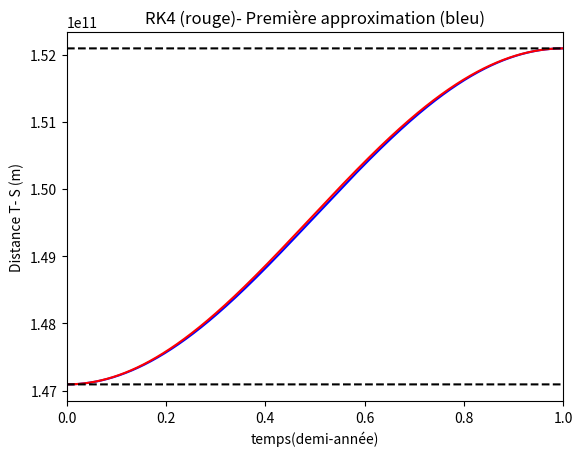

This chart was generated by the following Python code:
import numpy as np
from math import *
import matplotlib.pyplot as plt


#Dans la suite r est la première coordonnée polaire

def fonction(r):
    x=(-887384455.8905718+(-1.9852204086241444e+31/(r**2))+(2.6549172e+20/r))**(1/2) #x=r'
    return x


def rungekutta4(f, r0, t0, tf, nb): #(fonction à intégrer; r initial; t initial; t final; nombre de points)
    T=np.linspace(t0,tf,nb)
    n = len(T)
    R = np.zeros(n)
    R[0] = (r0)
    h=(T[len(T)-1]-T[0])/n
    for i in range(n-2):
        k1 = f(R[i])
        k2 = f(R[i] + k1 * h / 2)
        k3 = f(R[i] + k2 * h / 2)
        k4 = f(R[i] + k3 * h)
        R[i+1] = R[i]+(h / 6) * (k1 + 2*k2 + 2*k3 + k4)
    R[len(R)-1]=152093407000
    return R,T


R = list(rungekutta4(fonction, 147091144000.001053, 0, 15778800, 10000))[0]
T = list(np.linspace(0,1,10000))


def m_en_km(T):
    for i in range(len(T)):
        T[i] = T[i]/1000
    return T
    



P = 10000*[147091144000]
A = 10000*[152093407000]


COS=[]
for i in range(len(T)):
    COS.append(149592275500-2501131500*cos(pi * T[i]))


plt.figure()
plt.xlim(0,1)
plt.title("RK4 (rouge)- Première approximation (bleu)")
plt.xlabel('temps(demi-année)')
plt.ylabel('Distance T- S (m)')
plt.plot(T,COS, color='blue')
plt.plot(T,R, color='red')
plt.plot(T, P, '--', color='black')
plt.plot(T,A, '--', color='black')
plt.show()


#le reste du programme n'a pas d'interêt, il reprend le même principe